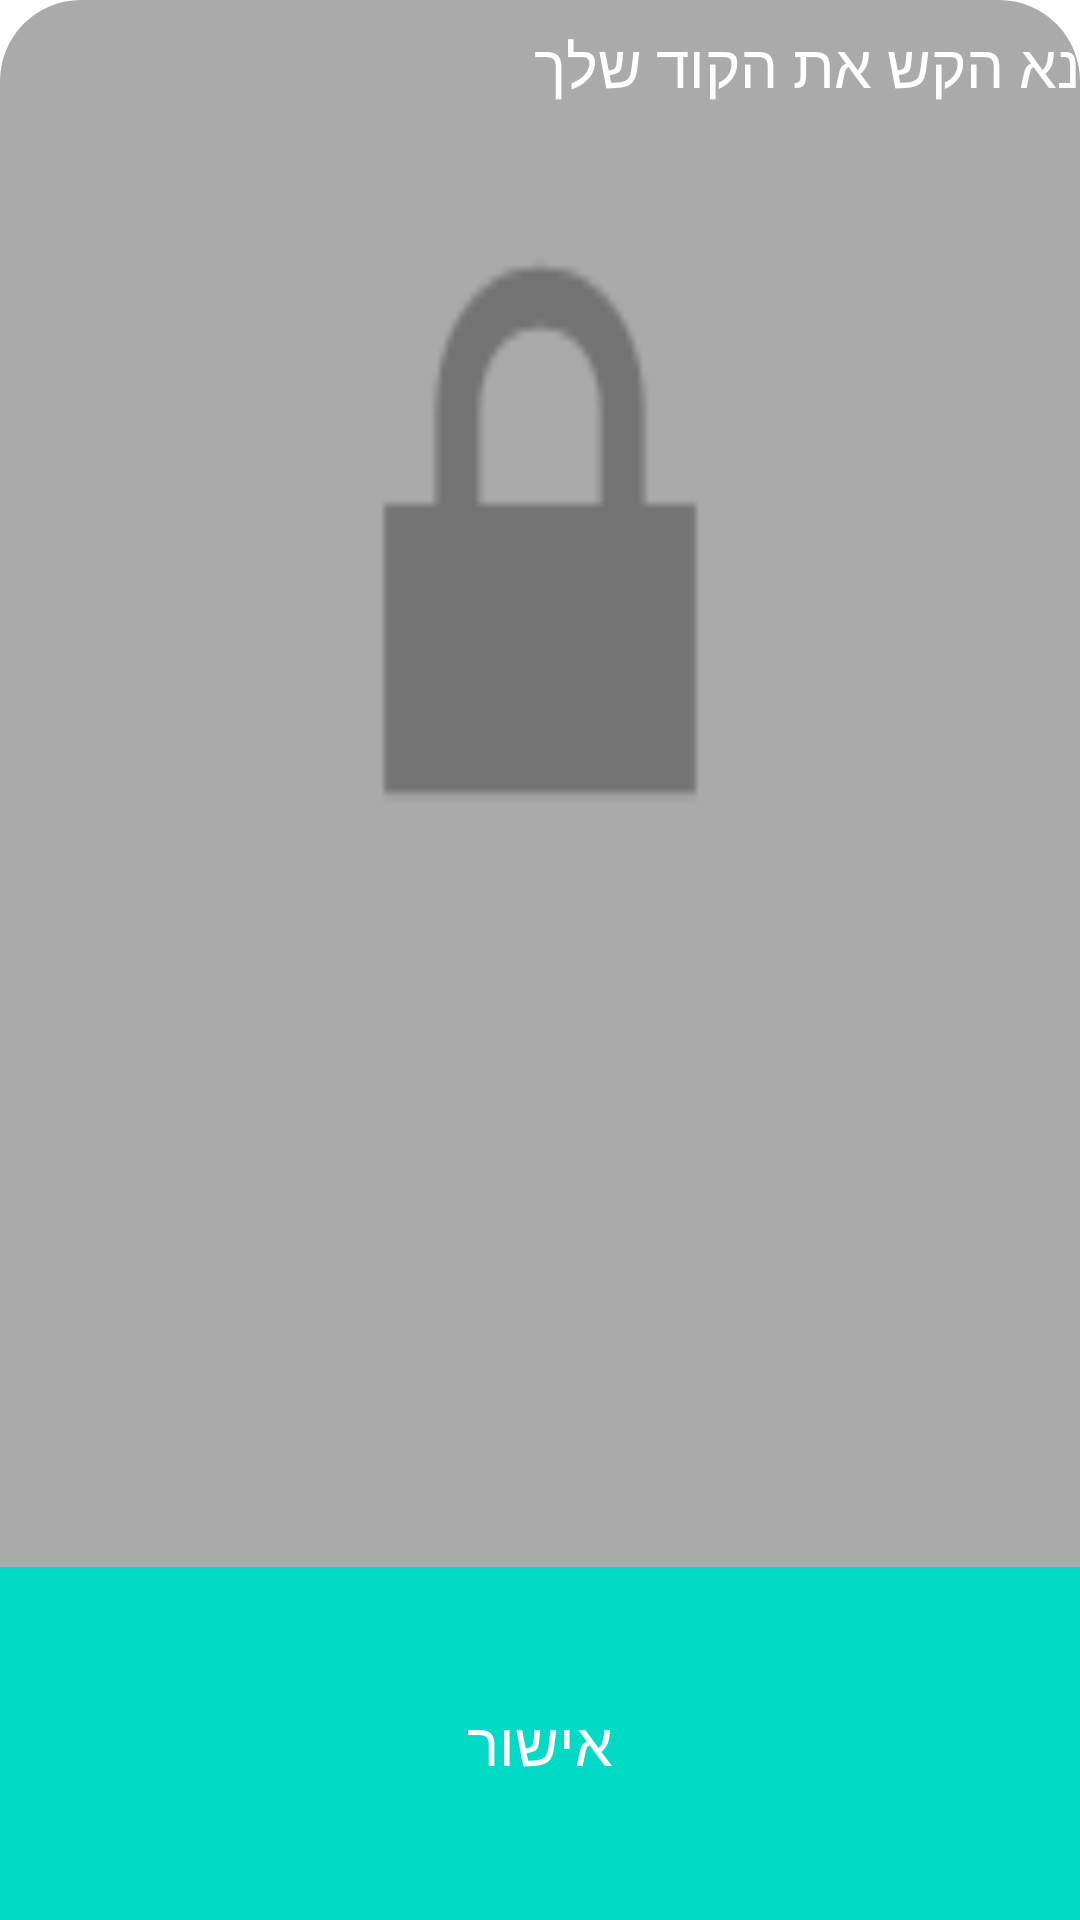

Here is an Android app screen rendered from its layout file. Give the layout XML and the strings, colors and styles it references.
<!-- AndroidManifest.xml: application theme Theme.Scanner -->
<!-- res/layout/enter_pin_dialog.xml -->
<?xml version="1.0" encoding="utf-8"?>
<LinearLayout xmlns:android="http://schemas.android.com/apk/res/android"
    android:layout_width="300dp"
    android:layout_height="240dp"
    android:layout_gravity="center"
    android:background="@drawable/rounded_corner_dialog"
    android:orientation="vertical">


    <TextView
        android:id="@+id/textView2"
        android:layout_width="match_parent"
        android:layout_height="wrap_content"
        android:layout_centerHorizontal="true"
        android:layout_centerVertical="true"
        android:text="נא הקש את הקוד שלך"
        android:textColor="@color/white"
        android:textSize="20sp"
        android:translationY="8dp" />

    <ImageView
        android:layout_width="200dp"
        android:layout_height="83dp"
        android:layout_gravity="center"
        android:layout_marginTop="10dp"
        android:layout_weight="1"
        android:background="@android:drawable/ic_lock_lock"
        android:scaleType="centerInside" />

    <EditText
        android:id="@+id/PCD_pincode_ET"
        android:layout_width="match_parent"
        android:layout_height="0dp"
        android:layout_marginBottom="10dp"
        android:layout_weight="1"
        android:background="@android:color/transparent"
        android:gravity="center"
        android:inputType="number"
        android:textSize="23sp" />

    <RelativeLayout
        android:id="@+id/HSD_hand_scan_RL"
        android:layout_width="match_parent"
        android:layout_height="0dp"
        android:layout_weight="0.6"
        android:background="@color/teal_200">

        <TextView
            android:layout_width="wrap_content"
            android:layout_height="wrap_content"
            android:layout_centerInParent="true"
            android:text="אישור"
            android:textColor="@color/white"
            android:textSize="20sp" />


    </RelativeLayout>

</LinearLayout>
<!-- resources referenced by this layout -->
<resources>
  <color name="teal_200">#FF03DAC5</color>
  <color name="white">#FFFFFFFF</color>
  <!-- drawable rounded_corner_dialog (drawable) -->
  <?xml version="1.0" encoding="utf-8"?>
  <shape xmlns:android="http://schemas.android.com/apk/res/android">
      <solid
          android:color="@android:color/darker_gray"/>
      <corners
          android:radius="27dp" />
  
  </shape>
</resources>
